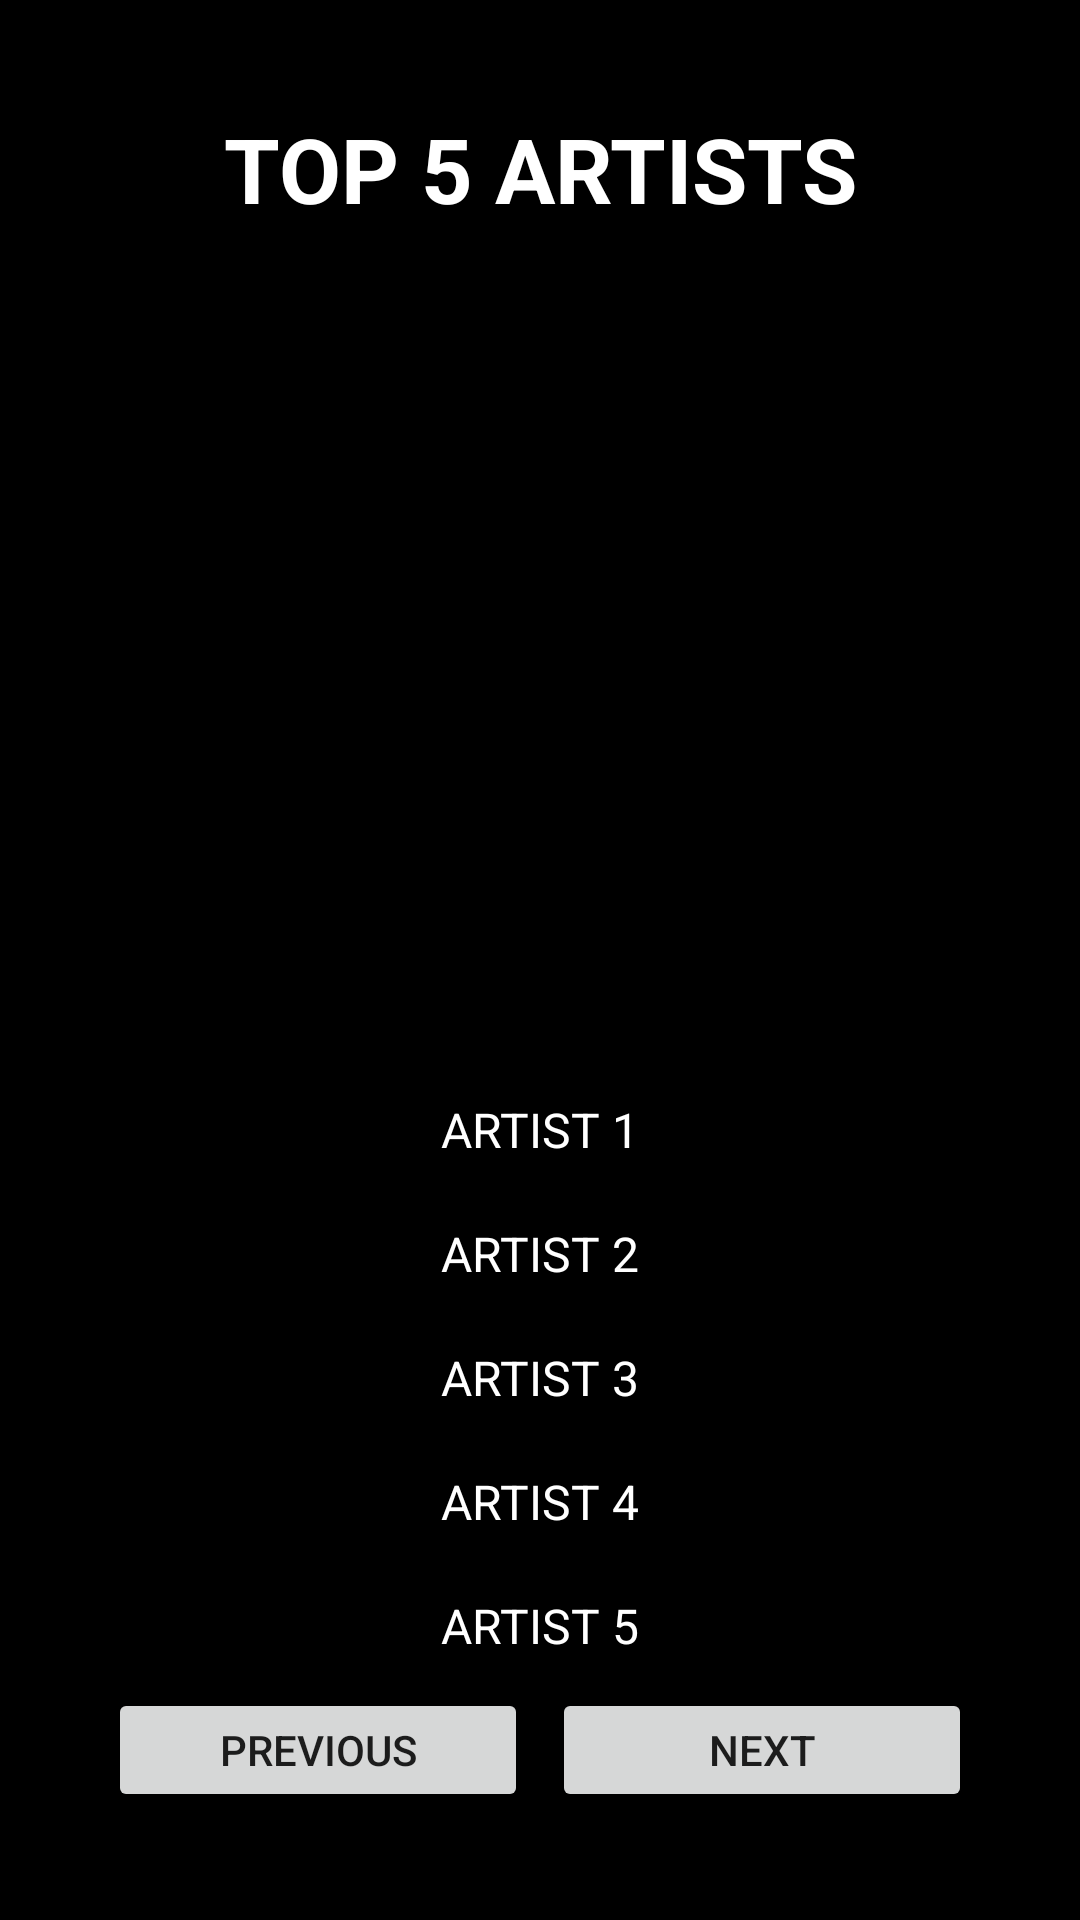

Produce the Android XML layout that renders to this screen, including the resource entries it uses.
<!-- AndroidManifest.xml: application theme Theme.SpotifyWrapped.NoActionBar -->
<!-- res/layout/spotify_wrapped_story.xml -->
<?xml version="1.0" encoding="utf-8"?>
<RelativeLayout xmlns:android="http://schemas.android.com/apk/res/android"
    android:layout_width="match_parent"
    android:layout_height="match_parent"
    android:background="#000000"
>

    <LinearLayout
        android:layout_width="match_parent"
        android:layout_height="match_parent"
        android:orientation="vertical"
        android:layout_gravity="end"
        android:layout_marginStart="36dp"
        android:layout_marginEnd="36dp"
        android:layout_marginTop="36dp"
        android:layout_marginBottom="36dp">

        <ImageButton
            android:id="@+id/btnClose"
            android:layout_width="wrap_content"
            android:layout_height="wrap_content"
            android:layout_gravity="end"
            android:background="@null"
            android:src="@drawable/baseline_close_24" />
        <TextView
            android:layout_width="match_parent"
            android:layout_height="wrap_content"
            android:text="TOP 5 ARTISTS"
            android:textColor="@color/white"
            android:gravity="center_vertical|center_horizontal"
            android:textSize="30dp"
            android:textStyle="bold"/>

        <ImageView
            android:id="@+id/imageView"
            android:layout_width="match_parent"
            android:layout_height="0dp"
            android:layout_weight="1"
            android:layout_margin="16dp"
            android:scaleType="centerCrop"
            android:src="@drawable/travis_scott" />

        <LinearLayout
            android:layout_width="match_parent"
            android:layout_height="0dp"
            android:layout_weight="1"
        android:orientation="vertical">

        <TextView
            android:layout_width="match_parent"
            android:layout_height="0dp"
            android:layout_weight="1"
            android:text="ARTIST 1"
            android:textSize="16dp"
            android:textColor="@color/white"
            android:textAlignment="center"
            android:gravity="center_vertical|center_horizontal"/>

        <TextView
            android:layout_width="match_parent"
            android:layout_height="0dp"
            android:layout_weight="1"
            android:text="ARTIST 2"
            android:textSize="16dp"
            android:textColor="@color/white"
            android:gravity="center_vertical|center_horizontal"/>

        <TextView
            android:layout_width="match_parent"
            android:layout_height="0dp"
            android:layout_weight="1"
            android:text="ARTIST 3"
            android:textSize="16dp"
            android:textColor="@color/white"
            android:gravity="center_vertical|center_horizontal"/>

        <TextView
            android:layout_width="match_parent"
            android:layout_height="0dp"
            android:layout_weight="1"
            android:text="ARTIST 4"
            android:textSize="16dp"
            android:textColor="@color/white"
            android:gravity="center_vertical|center_horizontal"/>

        <TextView
            android:layout_width="match_parent"
            android:layout_height="0dp"
            android:layout_weight="1"
            android:text="ARTIST 5"
            android:textSize="16dp"
            android:textColor="@color/white"
            android:gravity="center_vertical|center_horizontal"/>



            <LinearLayout
                android:layout_width="match_parent"
                android:layout_height="0dp"
                android:layout_weight="1"
                android:orientation="horizontal">

                <Button
                    android:id="@+id/button1"
                    android:layout_width="0dp"
                    android:layout_height="wrap_content"
                    android:layout_weight="1"
                    android:text="Previous"/>

                
                <Button
                    android:id="@+id/button2"
                    android:layout_width="0dp"
                    android:layout_height="wrap_content"
                    android:layout_weight="1"
                    android:text="Next"
                    android:layout_marginStart="8dp"/> 

            </LinearLayout>

    </LinearLayout>

</LinearLayout>
    </RelativeLayout>
<!-- resources referenced by this layout -->
<resources>
  <color name="white">#FFFFFFFF</color>
  <style name="Theme.SpotifyWrapped.NoActionBar">
          <item name="windowActionBar">false</item>
          <item name="windowNoTitle">true</item>
      </style>
</resources>
